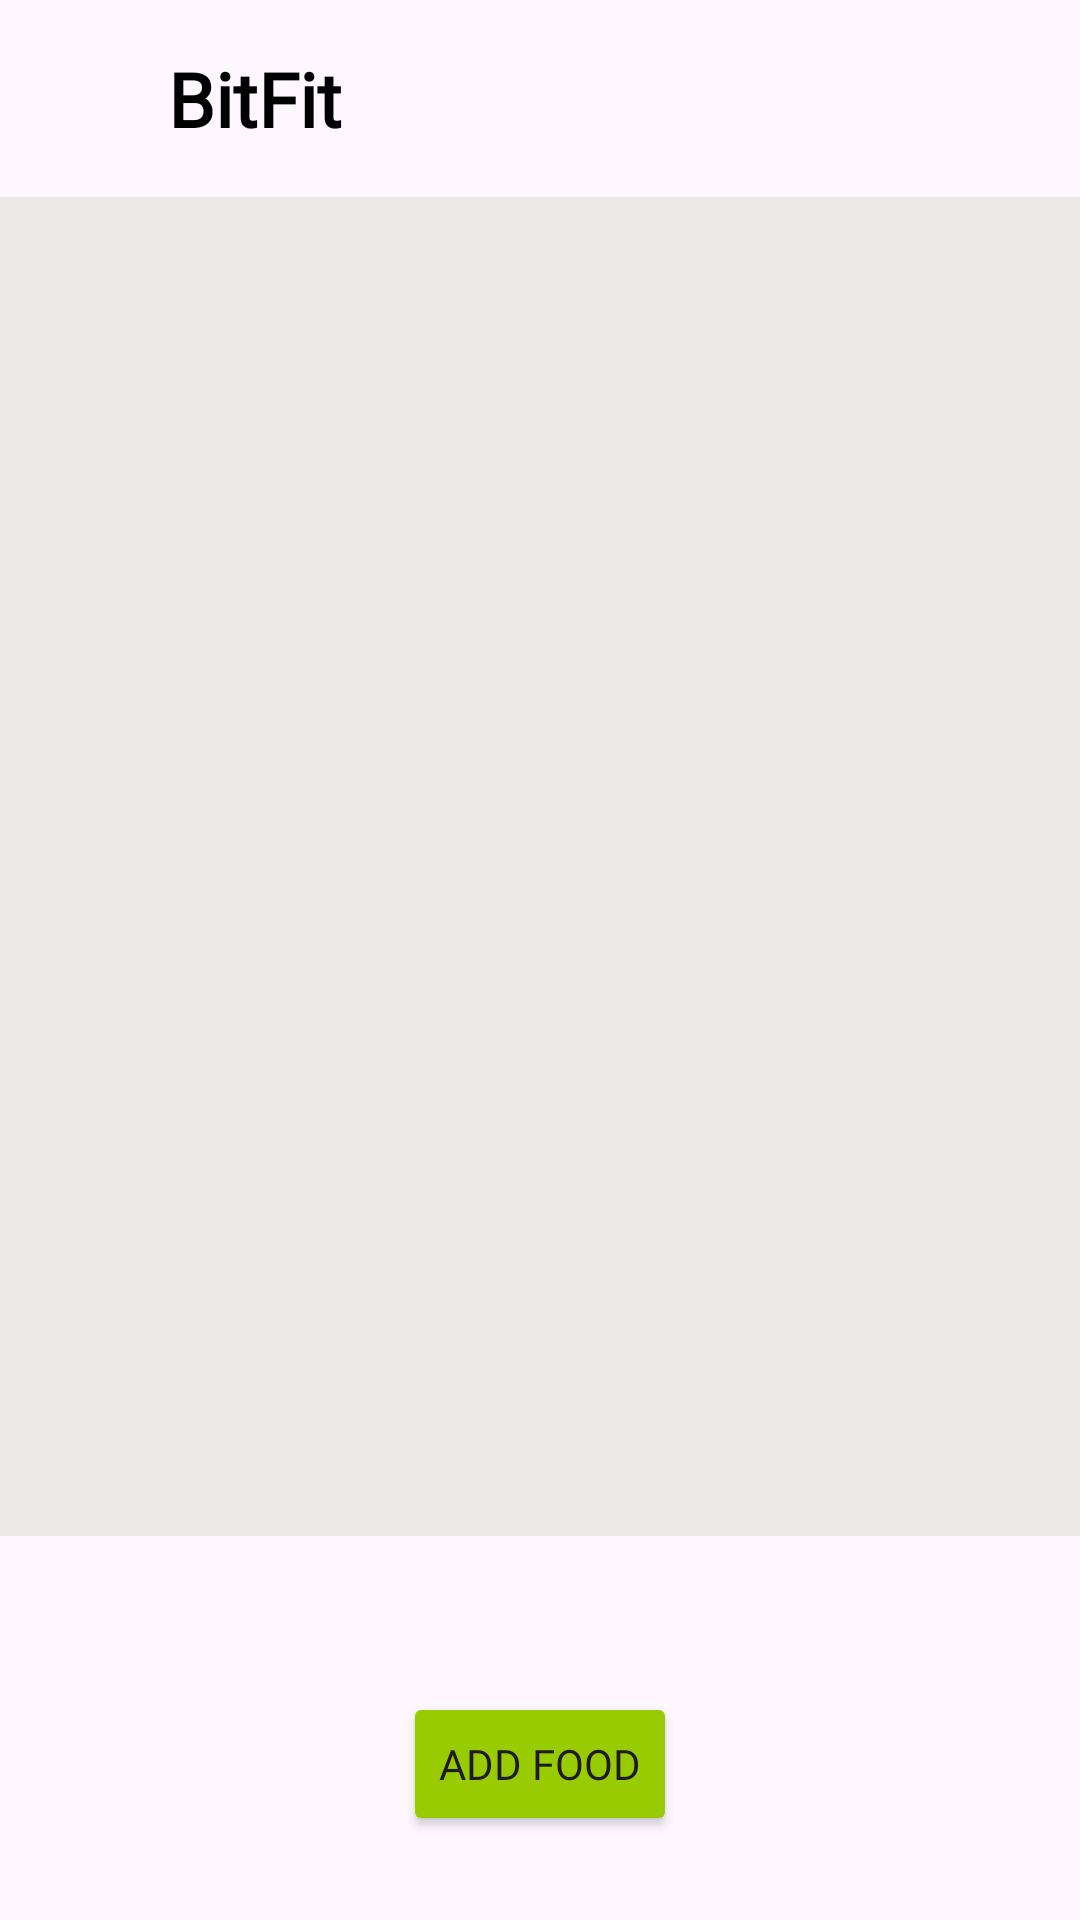

Layout XML and referenced resources for this Android screen:
<!-- AndroidManifest.xml: application theme Theme.CS388Project5BitFit -->
<!-- res/layout/activity_main.xml -->
<androidx.constraintlayout.widget.ConstraintLayout
    xmlns:android="http://schemas.android.com/apk/res/android"
    xmlns:app="http://schemas.android.com/apk/res-auto"
    xmlns:tools="http://schemas.android.com/tools"
    android:layout_width="match_parent"
    android:layout_height="match_parent">

    
    <LinearLayout
        android:id="@+id/bannerLayout"
        android:layout_width="match_parent"
        android:layout_height="wrap_content"
        android:padding="16dp">

        <ImageView
            android:id="@+id/fitnessIcon"
            android:layout_width="32dp"
            android:layout_height="32dp"
            android:src="@drawable/vegetables"
            android:contentDescription="Fitness Icon" />

        <TextView
            android:id="@+id/bannerText"
            android:layout_width="wrap_content"
            android:layout_height="wrap_content"
            android:text="BitFit"
            android:textColor="#000"
            android:fontFamily="@font/asap"
            android:textSize="25sp"
            android:layout_gravity="center_vertical"
            android:layout_marginStart="8dp"
            android:textStyle="bold"/>
    </LinearLayout>

    
    <androidx.constraintlayout.widget.Guideline
        android:id="@+id/guideline"
        android:layout_width="wrap_content"
        android:layout_height="wrap_content"
        android:orientation="horizontal"
        app:layout_constraintGuide_percent="0.8"
        />

    
    <androidx.recyclerview.widget.RecyclerView
        android:id="@+id/mainRecyclerView"
        android:layout_width="0dp"
        android:layout_height="0dp"
        android:background="#ede9e8"
        app:layout_constraintTop_toBottomOf="@id/bannerLayout"
        app:layout_constraintStart_toStartOf="parent"
        app:layout_constraintEnd_toEndOf="parent"
        app:layout_constraintBottom_toTopOf="@id/guideline"
        android:padding="10dp" />

    
    <Button
        android:id="@+id/addButton"
        android:layout_width="wrap_content"
        android:layout_height="wrap_content"
        android:layout_marginTop="52dp"
        android:fontFamily="@font/asap"
        android:text="Add Food"
        android:backgroundTint="@android:color/holo_green_light"
        app:layout_constraintEnd_toEndOf="parent"
        app:layout_constraintHorizontal_bias="0.5"
        app:layout_constraintStart_toStartOf="parent"
        app:layout_constraintTop_toBottomOf="@id/mainRecyclerView" />

</androidx.constraintlayout.widget.ConstraintLayout>
<!-- resources referenced by this layout -->
<resources>
  <style name="Theme.CS388Project5BitFit" parent="Base.Theme.CS388Project5BitFit" />
  <style name="Base.Theme.CS388Project5BitFit" parent="Theme.Material3.DayNight.NoActionBar">
          
          
      </style>
</resources>
